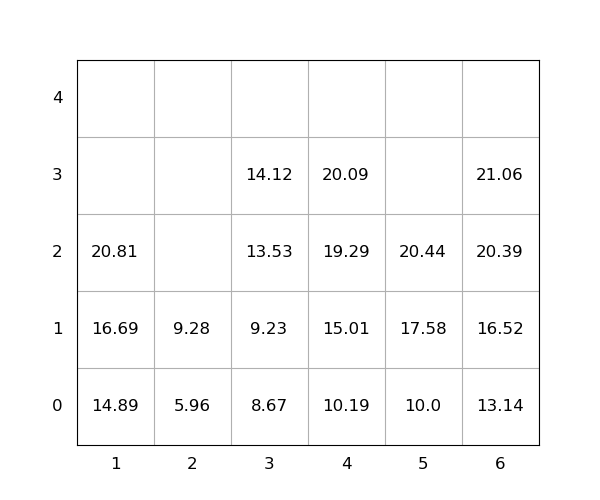

The data file committed next to this chart (first rows):
idx, loc_x, loc_y, loc_z, weight, seq, emerg, reloc, size(ft)
1, 6, 0, 0, 13.14, 0, 0, 0, 20
2, 6, 0, 1, 16.52, 0, 0, 0, 20
3, 1, 0, 0, 14.89, 0, 0, 0, 20
4, 6, 0, 2, 20.39, 0, 0, 0, 20
5, 1, 0, 1, 16.69, 0, 0, 0, 20
6, 6, 0, 3, 21.06, 1, 0, 0, 20
7, 1, 0, 2, 20.81, 2, 0, 0, 20
8, 3, 0, 0, 8.67, 3, 0, 0, 20
9, 3, 0, 1, 9.23, 4, 0, 0, 20
10, 5, 0, 0, 10.0, 5, 0, 0, 20
11, 5, 0, 1, 17.58, 6, 0, 0, 20
12, 3, 0, 2, 13.53, 7, 0, 0, 20
13, 4, 0, 0, 10.19, 8, 0, 0, 20
14, 5, 0, 2, 20.44, 9, 0, 0, 20
15, 4, 0, 1, 15.01, 10, 0, 0, 20
16, 4, 0, 2, 19.29, 11, 0, 0, 20
17, 4, 0, 3, 20.09, 12, 0, 0, 20
18, 3, 0, 3, 14.12, 13, 0, 0, 20
19, 2, 0, 0, 5.96, 14, 0, 0, 20
20, 2, 0, 1, 9.28, 15, 0, 0, 20
